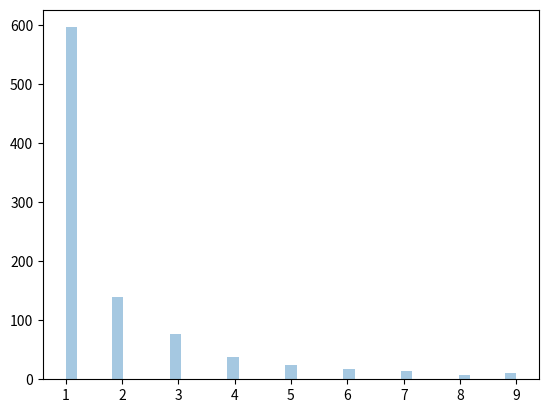

Here is the Python script that generated this plot:

# Zipf dist - its defination is like .. commom word in english has occurs bearly 1/5 times as of the most urdu words.
# parameters - a (dist param) , size 
# Sample for zipf dist with a as 2 with size 2 * 3:

from numpy import random
randarr = random.zipf(a=2 , size=(2 , 3))
print(randarr)

# Visulization of zipf dist:

from numpy import random
import matplotlib.pyplot as plt
import seaborn as sns 
wajahat =random.zipf(a=2 , size=1000)
sns.distplot(wajahat [wajahat < 10], kde= False)
plt.show()